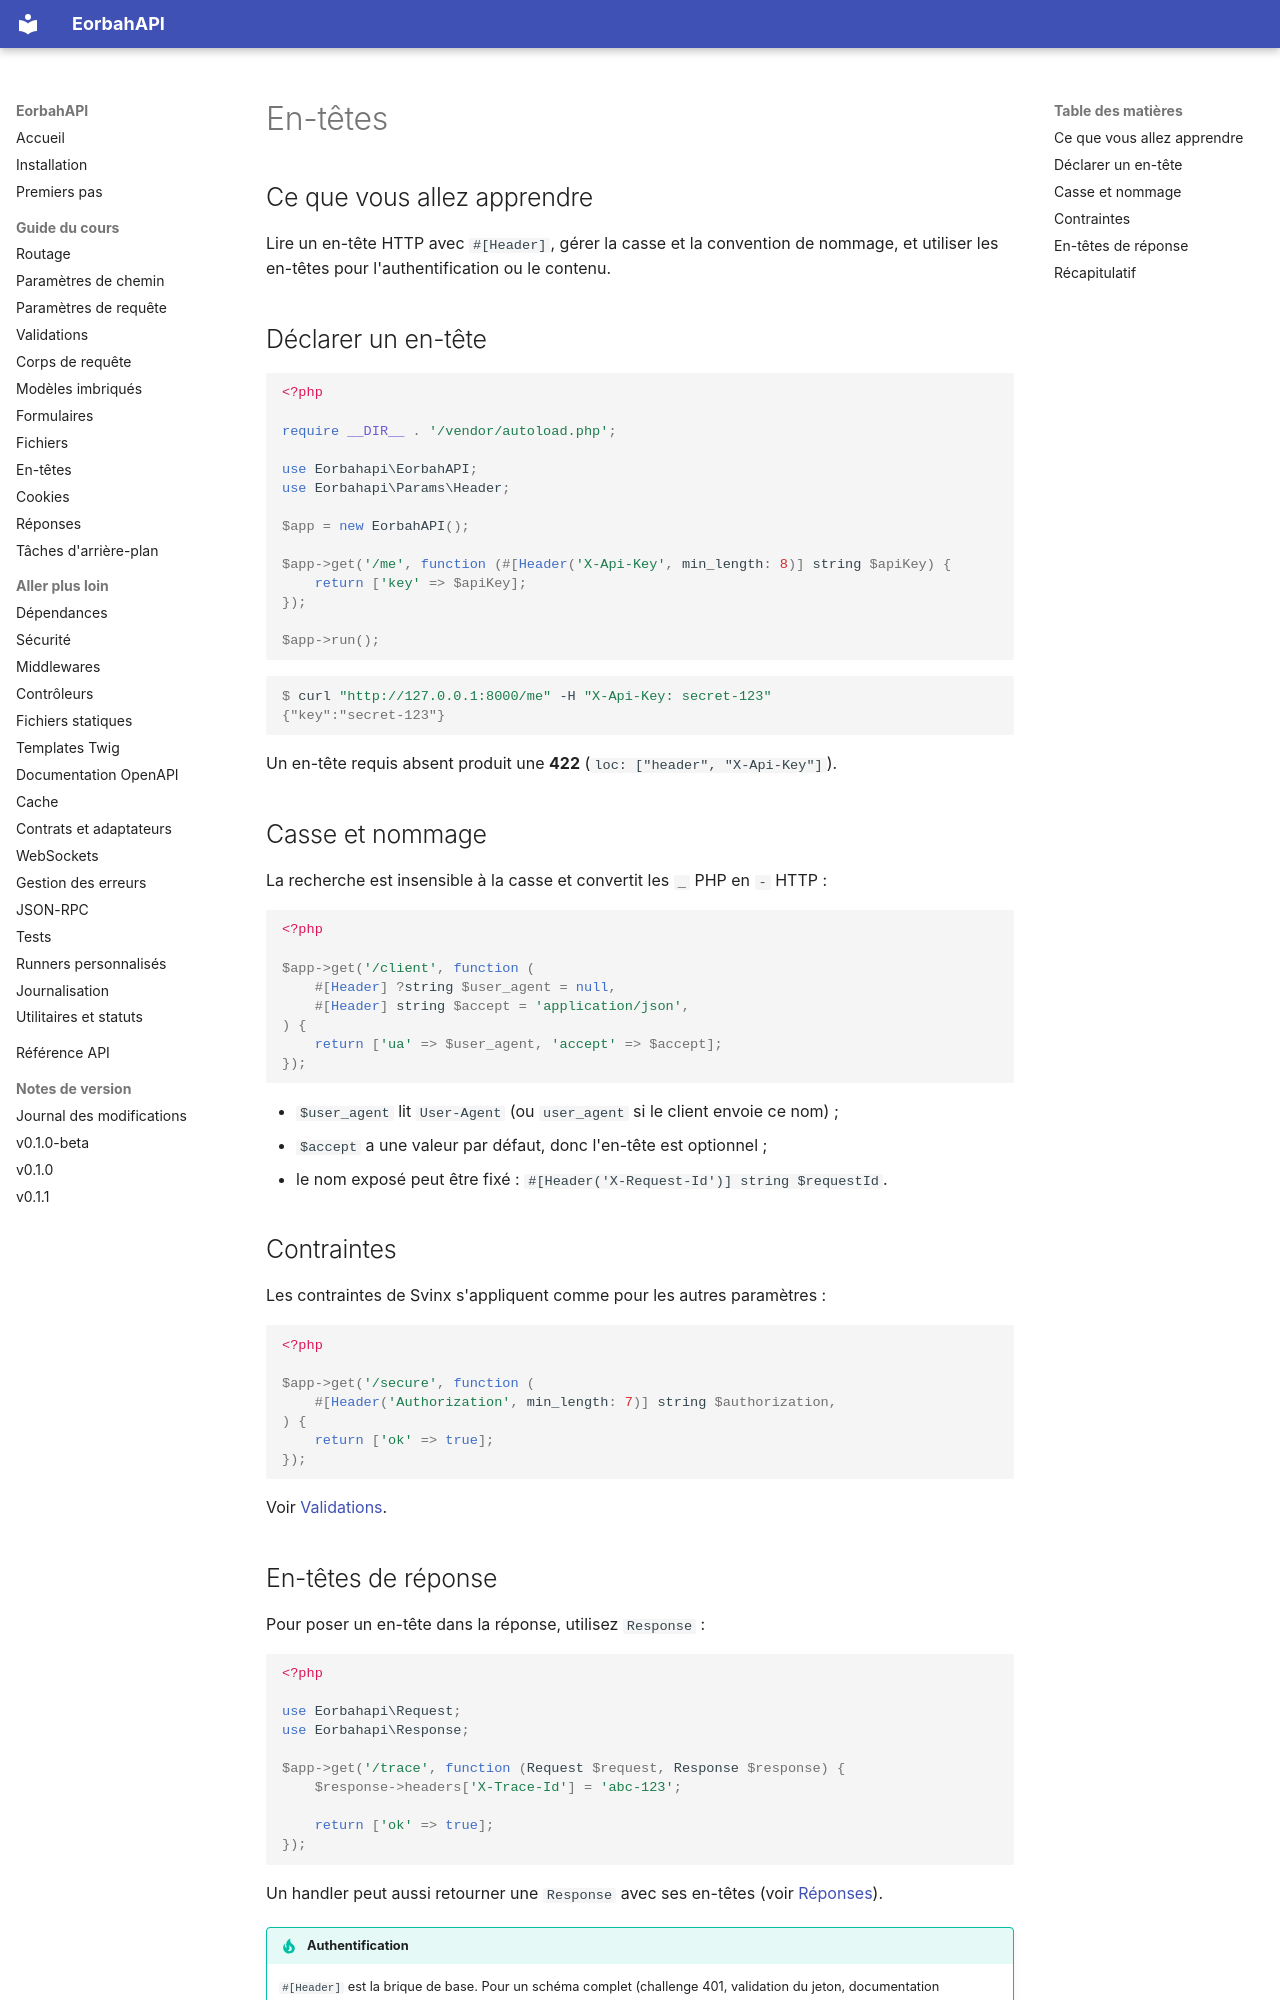

repository: EORBAH/EorbahAPI · page: fr/headers/index.html · generator: mkdocs

# En-têtes

## Ce que vous allez apprendre

Lire un en-tête HTTP avec `#[Header]`, gérer la casse et la convention de nommage,
et utiliser les en-têtes pour l'authentification ou le contenu.

## Déclarer un en-tête

```php
<?php

require __DIR__ . '/vendor/autoload.php';

use Eorbahapi\EorbahAPI;
use Eorbahapi\Params\Header;

$app = new EorbahAPI();

$app->get('/me', function (#[Header('X-Api-Key', min_length: 8)] string $apiKey) {
    return ['key' => $apiKey];
});

$app->run();
```

```console
$ curl "http://127.0.0.1:8000/me" -H "X-Api-Key: secret-123"
{"key":"secret-123"}
```

Un en-tête requis absent produit une **422** (`loc: ["header", "X-Api-Key"]`).

## Casse et nommage

La recherche est insensible à la casse et convertit les `_` PHP en `-` HTTP :

```php
<?php

$app->get('/client', function (
    #[Header] ?string $user_agent = null,
    #[Header] string $accept = 'application/json',
) {
    return ['ua' => $user_agent, 'accept' => $accept];
});
```

- `$user_agent` lit `User-Agent` (ou `user_agent` si le client envoie ce nom) ;
- `$accept` a une valeur par défaut, donc l'en-tête est optionnel ;
- le nom exposé peut être fixé : `#[Header('X-Request-Id')] string $requestId`.

## Contraintes

Les contraintes de Svinx s'appliquent comme pour les autres paramètres :

```php
<?php

$app->get('/secure', function (
    #[Header('Authorization', min_length: 7)] string $authorization,
) {
    return ['ok' => true];
});
```

Voir [Validations](validations.md).
